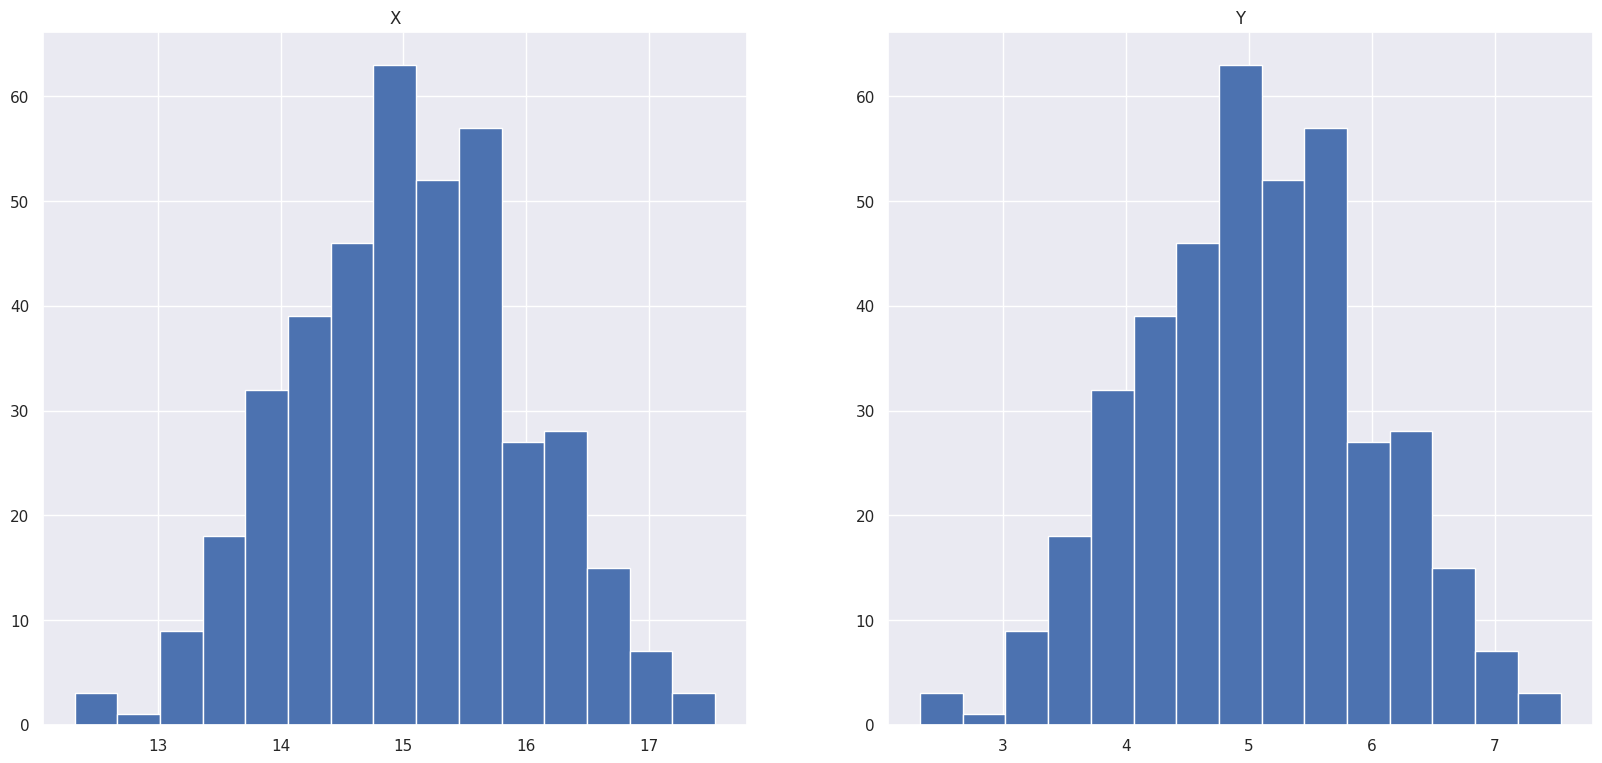
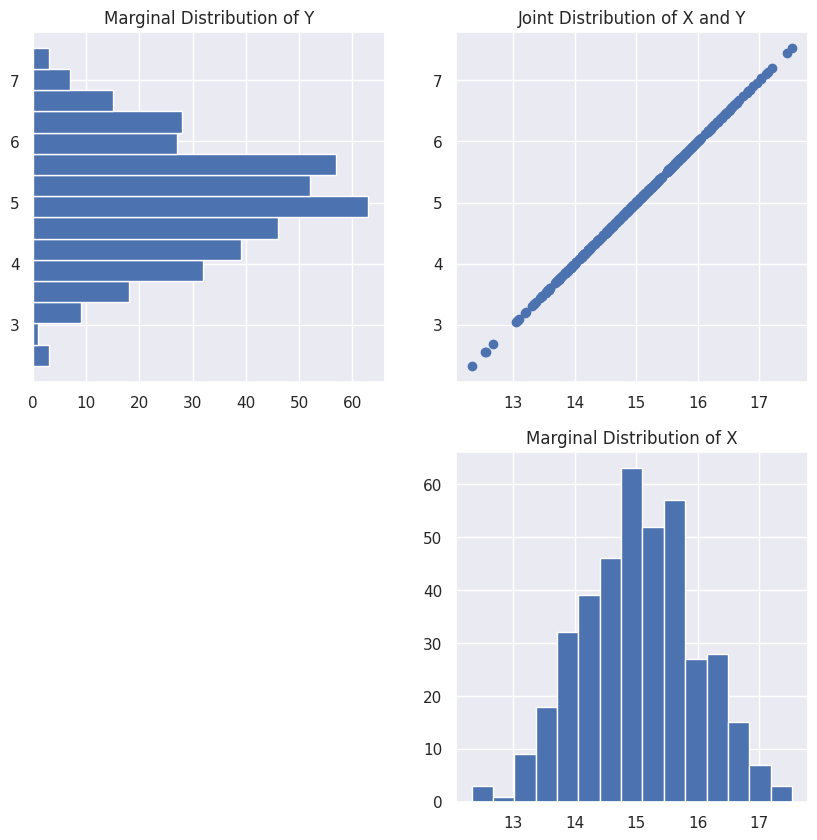

Generate these figures, in order, with matplotlib:
# import the packages we are going to be using
import numpy as np # for getting our distribution
import matplotlib.pyplot as plt # for plotting
import seaborn as sns; sns.set() # For a different plotting theme

# Don't worry so much about what rho is doing here
# Just know if we have a rho of 1 then we will get a perfectly
# upward sloping line, and if we have a rho of -1, we will get 
# a perfectly downward slopping line. A rho of 0 will 
# get us a 'cloud' of points
r = 1

# Don't worry so much about the following three lines of code for now
# this is just getting the data for us to plot
mean = [15, 5]
cov = [[1, r], [r, 1]]
x, y = x, y = np.random.multivariate_normal(mean, cov, 400).T

# Adjust the figure size
plt.figure(figsize=(20,9))

# Plot the histograms of X and Y next to each other
plt.subplot(1,2,1)
plt.hist(x = x, bins = 15)
plt.title("X")

plt.subplot(1,2,2)
plt.hist(x = y, bins = 15)
plt.title("Y")

plt.show()

# Plot the data
plt.figure(figsize=(10,10))
plt.subplot(2,2,2)
plt.scatter(x = x, y = y)
plt.title("Joint Distribution of X and Y")

# Plot the Marginal X Distribution
plt.subplot(2,2,4)
plt.hist(x = x, bins = 15)
plt.title("Marginal Distribution of X")


# Plot the Marginal Y Distribution
plt.subplot(2,2,1)
plt.hist(x = y, orientation = "horizontal", bins = 15)
plt.title("Marginal Distribution of Y")

# Show the plots
plt.show()